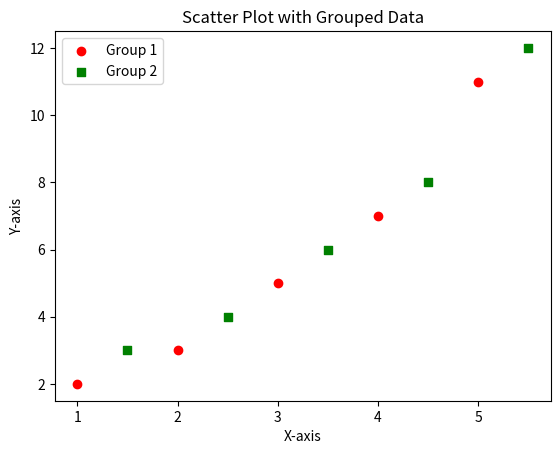

The script that saved this image:
# scatter_plot_group.py

import matplotlib.pyplot as plt

# Data
x1 = [1, 2, 3, 4, 5]
y1 = [2, 3, 5, 7, 11]
x2 = [1.5, 2.5, 3.5, 4.5, 5.5]
y2 = [3, 4, 6, 8, 12]

# Create a scatter plot with grouped data
plt.scatter(x1, y1, color='r', marker='o', label='Group 1')
plt.scatter(x2, y2, color='g', marker='s', label='Group 2')

# Customize the chart
plt.xlabel('X-axis')
plt.ylabel('Y-axis')
plt.title('Scatter Plot with Grouped Data')
plt.legend()

# Display the chart
plt.show()
